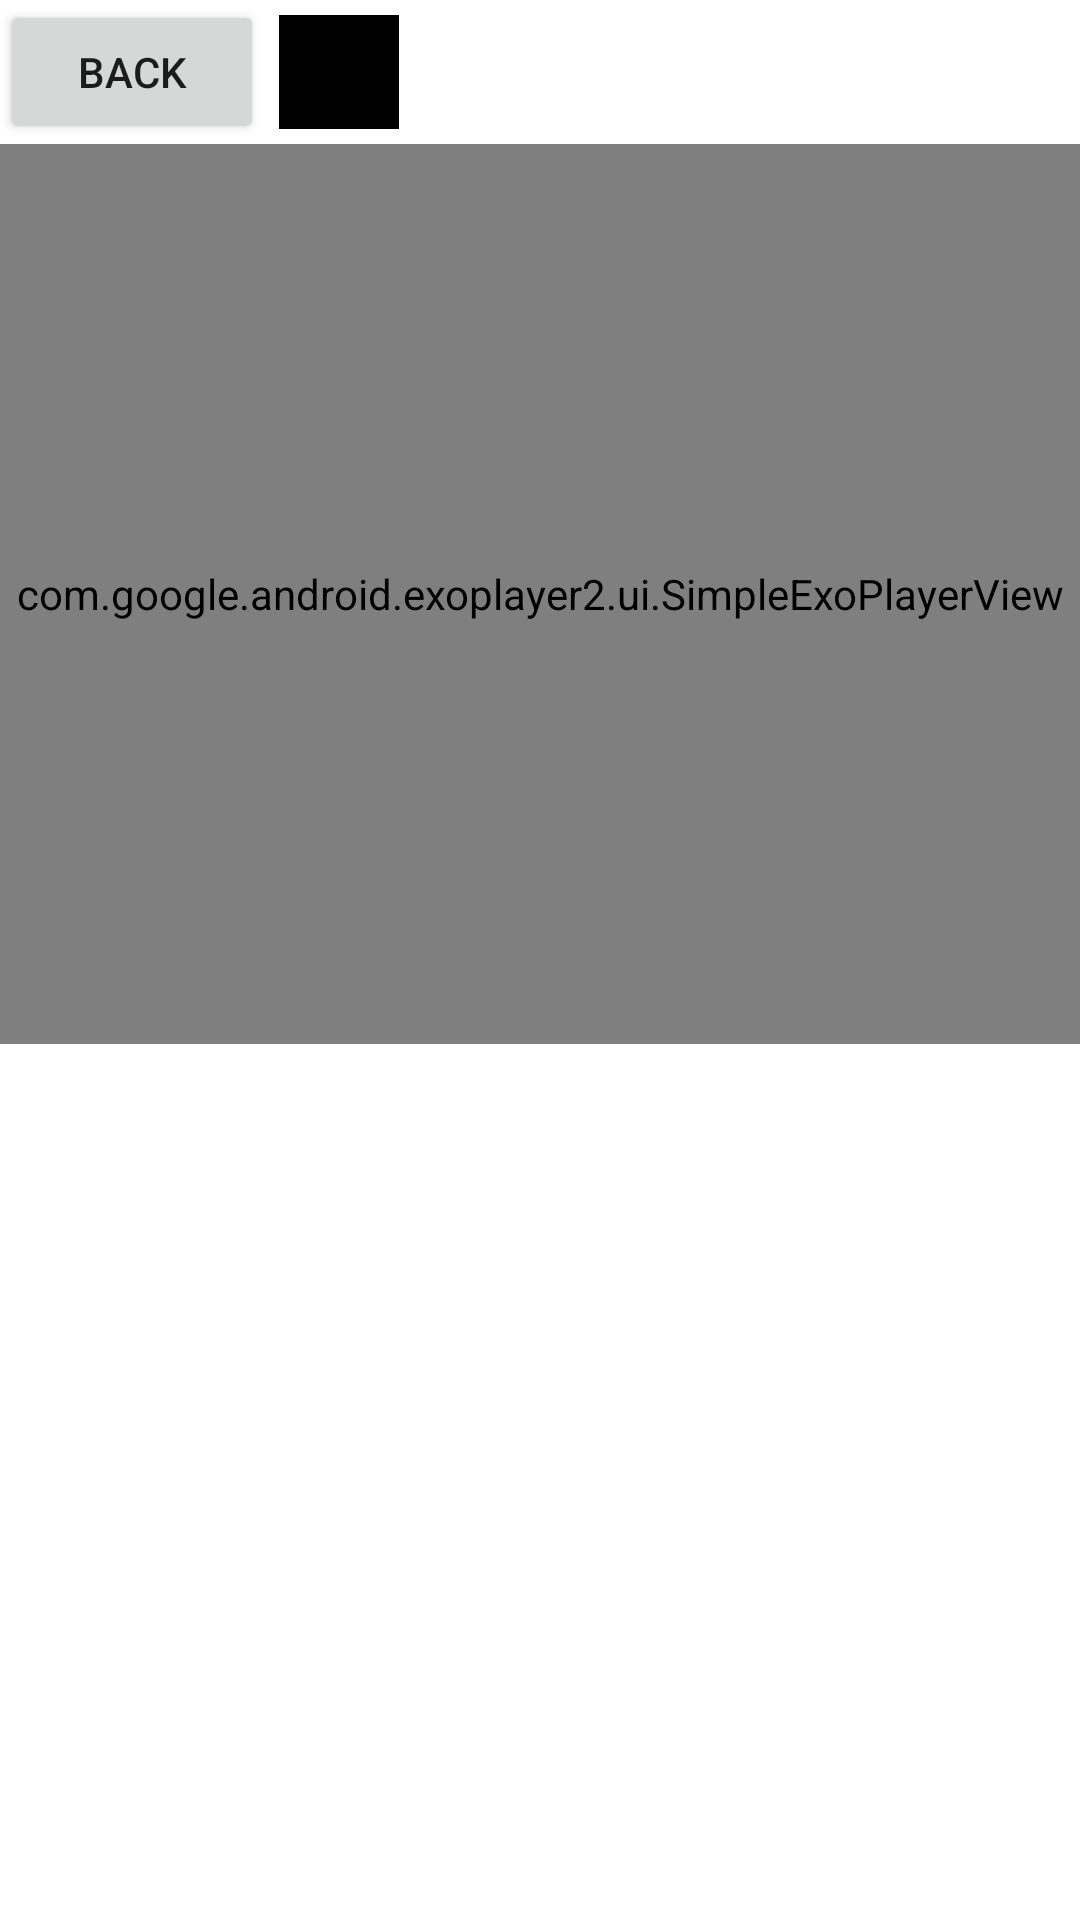

This screen was rendered from an Android layout file. Write that file and the resources it references.
<!-- AndroidManifest.xml: application theme Theme.SchoovidApp -->
<!-- res/layout/stream.xml -->
<?xml version="1.0" encoding="utf-8"?>
<androidx.constraintlayout.widget.ConstraintLayout xmlns:android="http://schemas.android.com/apk/res/android"
    android:layout_width="match_parent"
    android:layout_height="match_parent"
    xmlns:app="http://schemas.android.com/apk/res-auto">

    <LinearLayout
        android:layout_width="match_parent"
        android:layout_height="match_parent"
        android:orientation="vertical">

        <LinearLayout
            android:layout_width="match_parent"
            android:layout_height="wrap_content"
            android:orientation="horizontal">

            <Button
                android:id="@+id/btnBack"
                android:layout_width="wrap_content"
                android:layout_height="wrap_content"
                android:text="Back"/>

            <ImageView
                android:id="@+id/retry"
                android:layout_width="40dp"
                android:layout_height="match_parent"
                android:background="@color/black"
                android:src="@drawable/ic_baseline_refresh_24"
                android:layout_marginStart="15dp"
                android:layout_margin="5dp"/>

        </LinearLayout>

        <com.google.android.exoplayer2.ui.SimpleExoPlayerView
            android:id="@+id/player_view"
            android:layout_width="match_parent"
            android:layout_height="300dp"
            app:resize_mode="fill"
            app:surface_type="texture_view"
            app:use_controller="false"/>

    </LinearLayout>

</androidx.constraintlayout.widget.ConstraintLayout>
<!-- resources referenced by this layout -->
<resources>
  <color name="black">#FF000000</color>
  <style name="Theme.SchoovidApp" parent="Theme.MaterialComponents.DayNight.DarkActionBar">
          
          <item name="colorPrimary">@color/green</item>
          <item name="colorPrimaryVariant">@color/purple_700</item>
          <item name="colorOnPrimary">@color/blue</item>
          
          <item name="colorSecondary">@color/teal_200</item>
          <item name="colorSecondaryVariant">@color/teal_700</item>
          <item name="colorOnSecondary">@color/black</item>
          
          <item name="android:statusBarColor" tools:targetApi="l">?attr/colorPrimaryVariant</item>
          
      </style>
  <color name="green">#7FB069</color>
  <color name="purple_700">#FF3700B3</color>
  <color name="blue">#1D263B</color>
  <color name="teal_200">#FF03DAC5</color>
  <color name="teal_700">#FF018786</color>
</resources>
